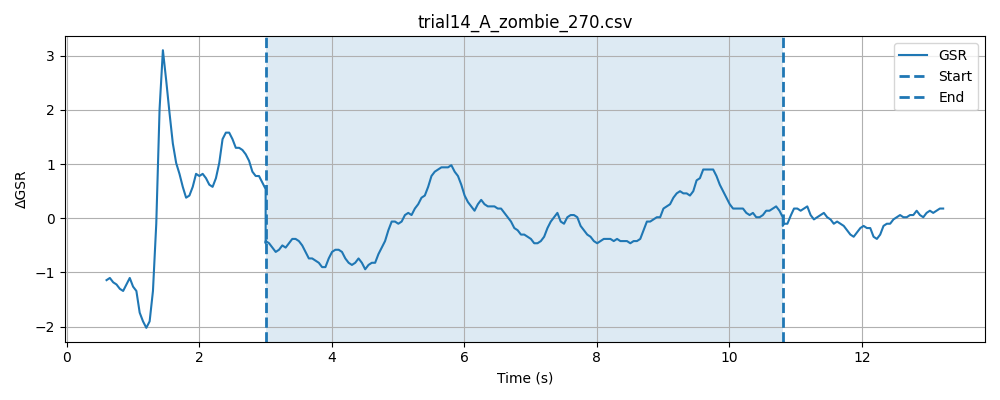

The table this chart was drawn from, first rows:
timestamp, elapsed_sec, gsr_raw, phase
1777619260, 0.01495, 1369, baseline
1777619260, 0.06504, 1371, baseline
1777619260, 0.1152, 1372, baseline
1777619260, 0.1652, 1371, baseline
1777619260, 0.2152, 1370, baseline
1777619260, 0.2653, 1369, baseline
1777619260, 0.3152, 1368, baseline
1777619260, 0.3651, 1369, baseline
1777619260, 0.415, 1365, baseline
1777619260, 0.4651, 1369, baseline
1777619260, 0.5151, 1369, baseline
1777619260, 0.5653, 1370, baseline
1777619260, 0.6152, 1367, baseline
1777619260, 0.6653, 1356, baseline
1777619261, 0.7153, 1338, baseline
1777619261, 0.7654, 1317, baseline
1777619261, 0.8155, 1343, baseline
1777619261, 0.8655, 1385, baseline
1777619261, 0.9156, 1387, baseline
1777619261, 0.9657, 1384, baseline
1777619261, 1.015, 1378, baseline
1777619261, 1.065, 1376, baseline
1777619261, 1.115, 1376, baseline
1777619261, 1.165, 1374, baseline
1777619261, 1.216, 1372, baseline
1777619261, 1.266, 1370, baseline
1777619261, 1.316, 1369, baseline
1777619261, 1.366, 1371, baseline
1777619261, 1.416, 1369, baseline
1777619261, 1.466, 1369, baseline
1777619261, 1.516, 1372, baseline
1777619261, 1.566, 1371, baseline
1777619261, 1.616, 1365, baseline
1777619261, 1.666, 1363, baseline
1777619262, 1.716, 1359, baseline
1777619262, 1.766, 1365, baseline
1777619262, 1.816, 1367, baseline
1777619262, 1.866, 1370, baseline
1777619262, 1.916, 1370, baseline
1777619262, 1.966, 1369, baseline
1777619262, 2.016, 1370, baseline
1777619262, 2.066, 1370, baseline
1777619262, 2.116, 1371, baseline
1777619262, 2.166, 1372, baseline
1777619262, 2.216, 1370, baseline
1777619262, 2.266, 1369, baseline
1777619262, 2.316, 1371, baseline
1777619262, 2.366, 1370, baseline
1777619262, 2.416, 1369, baseline
1777619262, 2.466, 1373, baseline
1777619262, 2.516, 1374, baseline
1777619262, 2.566, 1375, baseline
1777619262, 2.616, 1370, baseline
1777619262, 2.666, 1370, baseline
1777619263, 2.716, 1367, baseline
1777619263, 2.766, 1369, baseline
1777619263, 2.817, 1370, baseline
1777619263, 2.866, 1369, baseline
1777619263, 2.916, 1370, baseline
1777619263, 2.966, 1370, baseline
... 227 more rows
